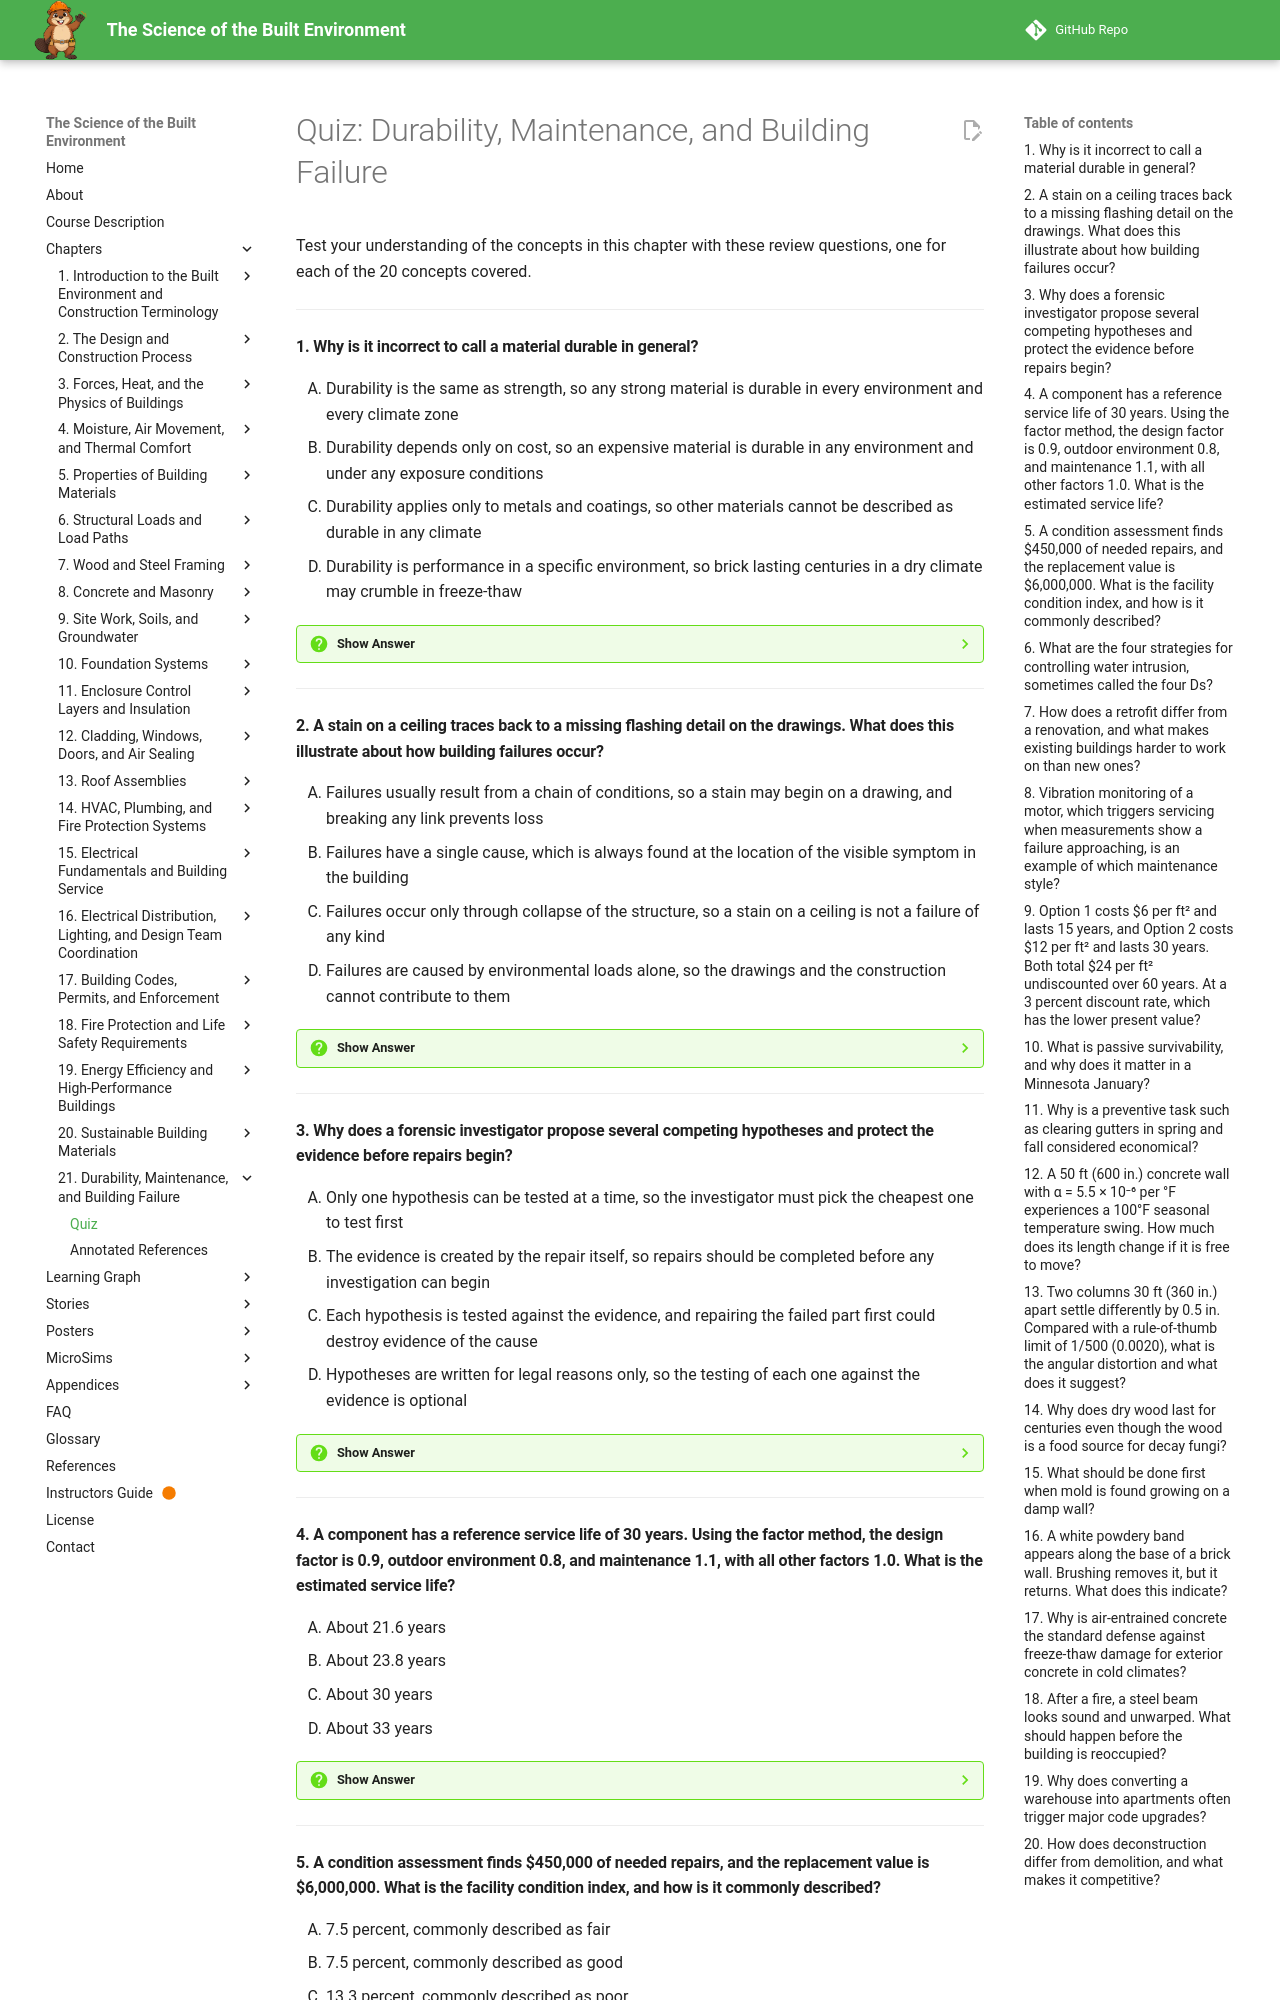

repository: dmccreary/science-of-the-built-envrionment · page: chapters/21-durability-failure/quiz/index.html · generator: mkdocs

# Quiz: Durability, Maintenance, and Building Failure

Test your understanding of the concepts in this chapter with these review questions, one for each of the 20 concepts covered.

---

#### 1. Why is it incorrect to call a material durable in general?

<div class="upper-alpha" markdown>
1. Durability is the same as strength, so any strong material is durable in every environment and every climate zone
2. Durability depends only on cost, so an expensive material is durable in any environment and under any exposure conditions
3. Durability applies only to metals and coatings, so other materials cannot be described as durable in any climate
4. Durability is performance in a specific environment, so brick lasting centuries in a dry climate may crumble in freeze-thaw
</div>

??? question "Show Answer"
    The correct answer is **D**. Durability is the ability to keep performing a required function in the service environment with only planned maintenance. It is not the same as strength, since a strong material can still decay if it stays wet, and it has a cost dimension because a material that needs frequent expensive repair is not durable in any useful sense. Water is the most important agent of degradation, followed by temperature swings, sunlight, chemicals, organisms, wear, and fire.

    **Concept Tested:** Durability

    **See:** [Durability](index.md#durability)

---

#### 2. A stain on a ceiling traces back to a missing flashing detail on the drawings. What does this illustrate about how building failures occur?

<div class="upper-alpha" markdown>
1. Failures usually result from a chain of conditions, so a stain may begin on a drawing, and breaking any link prevents loss
2. Failures have a single cause, which is always found at the location of the visible symptom in the building
3. Failures occur only through collapse of the structure, so a stain on a ceiling is not a failure of any kind
4. Failures are caused by environmental loads alone, so the drawings and the construction cannot contribute to them
</div>

??? question "Show Answer"
    The correct answer is **A**. Building failure is the condition in which a building or part no longer meets its required performance, from rare collapse to common serviceability failures such as leaks, cracks, and mold. The cause categories are design, materials, construction, maintenance, environment, and use. In the flashing example, the detail was omitted, installers worked from the drawings, wind-driven rain entered the wall, and decay followed over several years.

    **Concept Tested:** Building Failure

    **See:** [Building Failure](index.md#building-failure)

---

#### 3. Why does a forensic investigator propose several competing hypotheses and protect the evidence before repairs begin?

<div class="upper-alpha" markdown>
1. Only one hypothesis can be tested at a time, so the investigator must pick the cheapest one to test first
2. The evidence is created by the repair itself, so repairs should be completed before any investigation can begin
3. Each hypothesis is tested against the evidence, and repairing the failed part first could destroy evidence of the cause
4. Hypotheses are written for legal reasons only, so the testing of each one against the evidence is optional
</div>

??? question "Show Answer"
    The correct answer is **C**. Building forensics investigates what happened, why, and who or what was responsible, unlike a building assessment, which describes condition. The steps are to define the problem and protect the evidence, collect facts, propose competing hypotheses, test each by observation, sampling, laboratory work, analysis, or a water test, and write a conclusion. In the Riverbend example, a bottom-up water test leaked only at the window head.

    **Concept Tested:** Building Forensics

    **See:** [Building Forensics](index.md#building-forensics)

---

#### 4. A component has a reference service life of 30 years. Using the factor method, the design factor is 0.9, outdoor environment 0.8, and maintenance 1.1, with all other factors 1.0. What is the estimated service life?

<div class="upper-alpha" markdown>
1. About 21.6 years
2. About 23.8 years
3. About 30 years
4. About 33 years
</div>

??? question "Show Answer"
    The correct answer is **B**. The factor method multiplies the reference life by every factor: 30 × 0.9 × 0.8 × 1.1 ≈ 23.8 years. Leaving out the maintenance factor gives 21.6, and ignoring all factors returns the reference life. Factors below 1.0 shorten life and above 1.0 lengthen it. The result shows which decisions move the number, such as improving drainage details or skipping maintenance, and it lets the owner schedule a replacement fund.

    **Concept Tested:** Service Life

    **See:** [Service Life](index.md#service-life)

---

#### 5. A condition assessment finds $450,000 of needed repairs, and the replacement value is $6,000,000. What is the facility condition index, and how is it commonly described?

<div class="upper-alpha" markdown>
1. 7.5 percent, commonly described as fair
2. 7.5 percent, commonly described as good
3. 13.3 percent, commonly described as poor
4. 0.75 percent, commonly described as good
</div>

??? question "Show Answer"
    The correct answer is **A**. The FCI equals the cost of needed repairs divided by current replacement value: 450,000 / 6,000,000 = 0.075, or 7.5 percent. Owners commonly describe about 5 percent or less as good, 5 to 10 percent as fair, and above that as poor, though bands differ among organizations. Assessments combine record review, interviews, visual walk-throughs, non-destructive tools such as moisture meters and infrared cameras, and destructive investigation where needed.

    **Concept Tested:** Building Assessment

    **See:** [Building Assessment](index.md#building-assessment)

---
